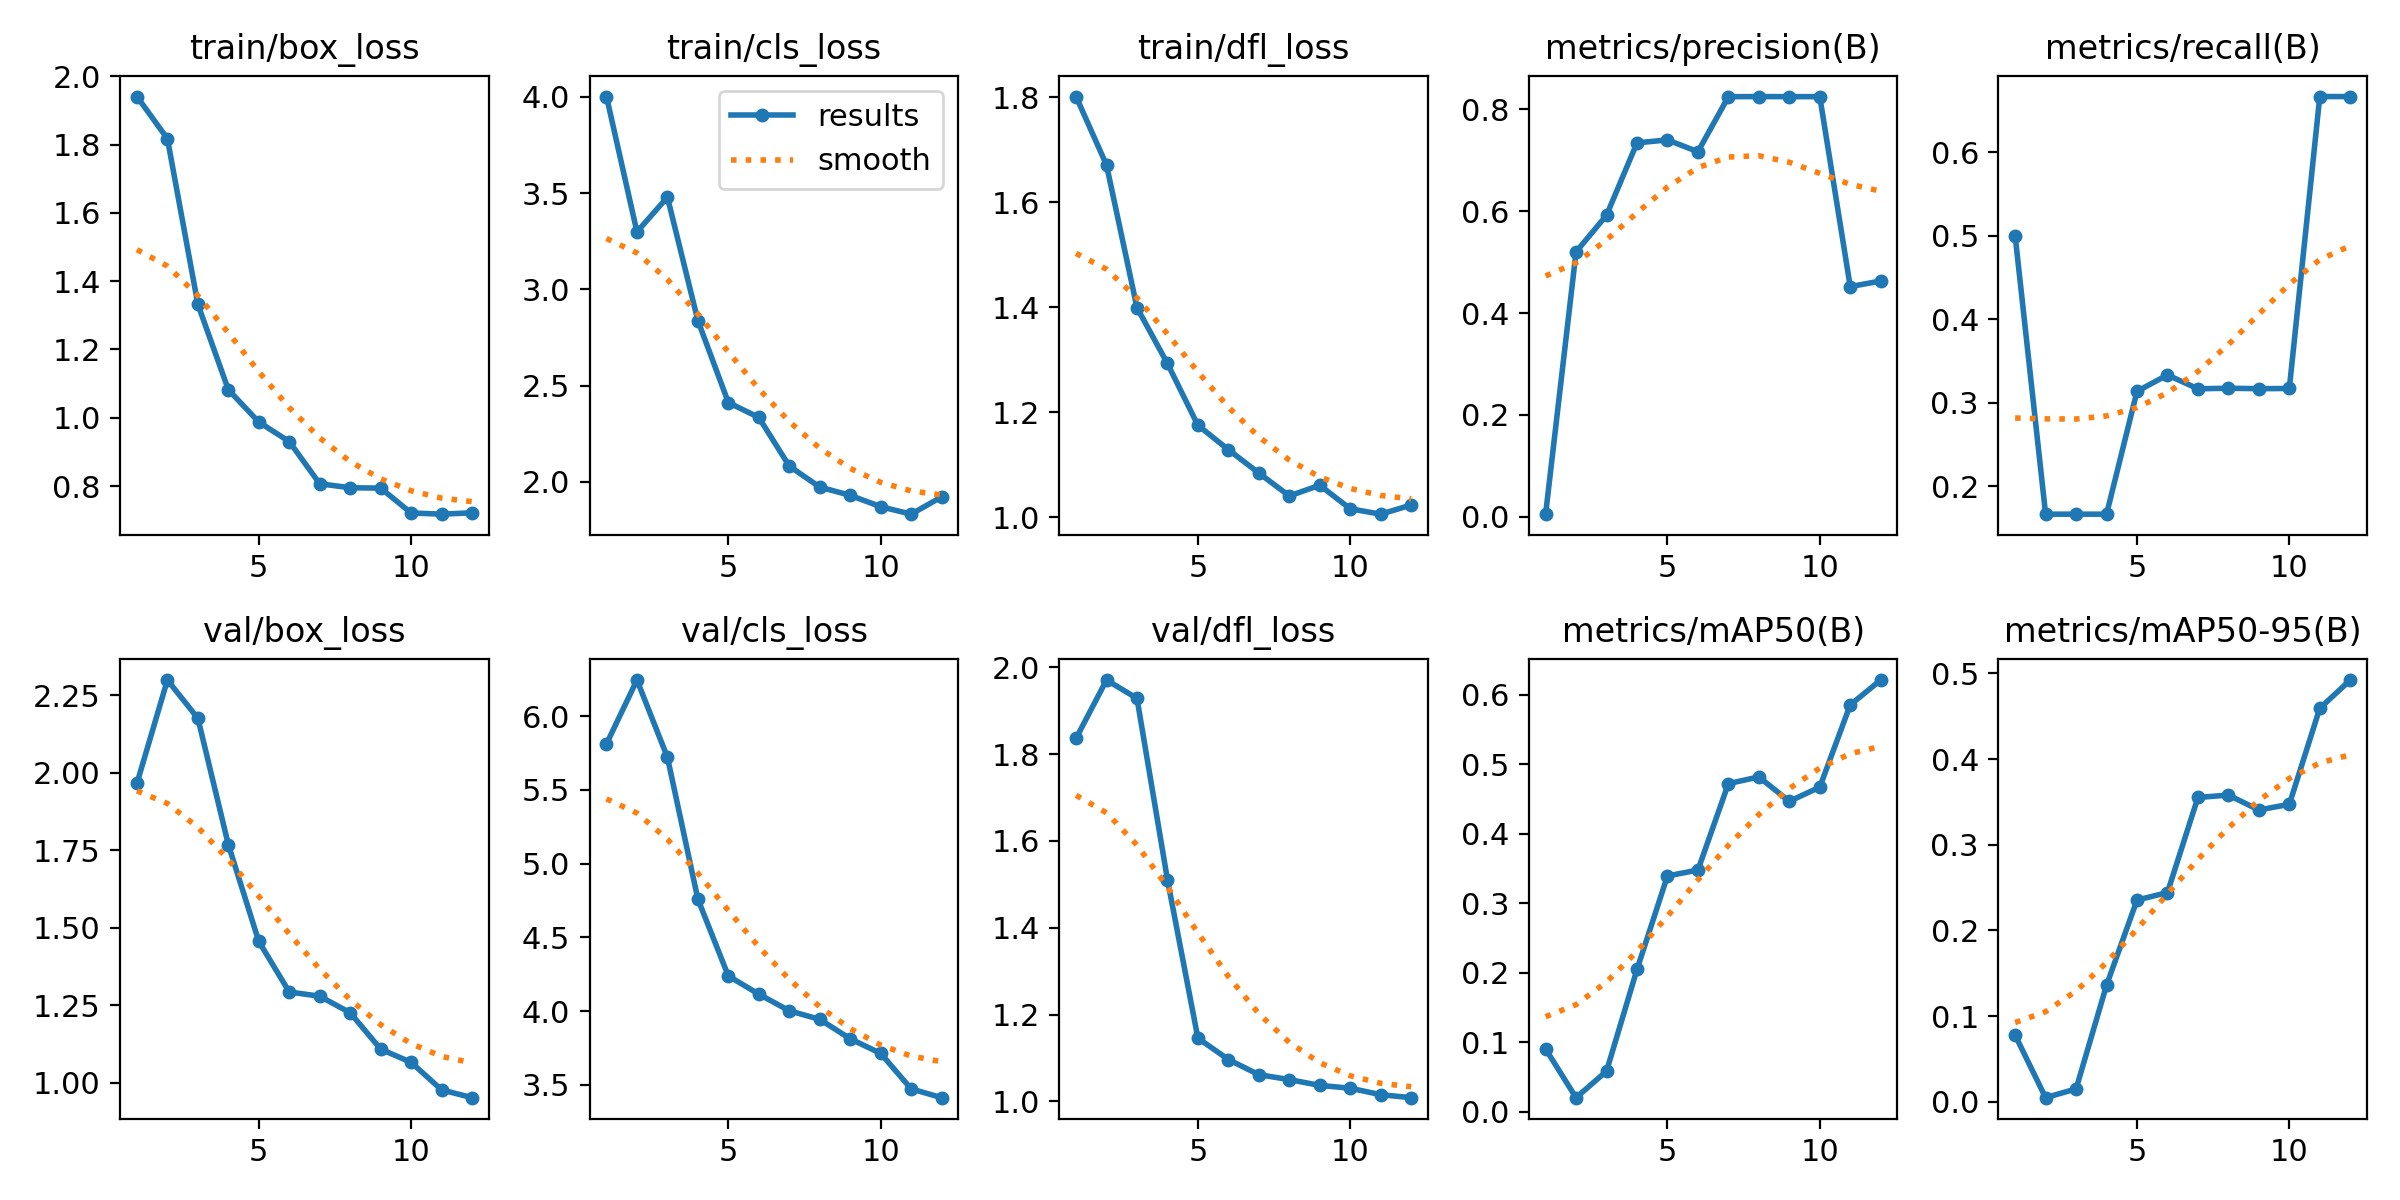

Data behind this chart, as committed beside it:
epoch, time, train/box_loss, train/cls_loss, train/dfl_loss, metrics/precision(B), metrics/recall(B), metrics/mAP50(B), metrics/mAP50-95(B), val/box_loss, val/cls_loss, val/dfl_loss, lr/pg0, lr/pg1, lr/pg2
1, 49.61, 1.941, 4.002, 1.801, 0.00518, 0.5, 0.09045, 0.07773, 1.967, 5.812, 1.836, 3.334e-05, 3.334e-05, 3.334e-05
2, 84.42, 1.817, 3.299, 1.671, 0.5204, 0.1667, 0.02044, 0.00481, 2.3, 6.244, 1.97, 7.64736e-05, 7.64736e-05, 7.64736e-05
3, 116.9, 1.332, 3.479, 1.399, 0.5923, 0.1667, 0.05859, 0.01506, 2.176, 5.721, 1.928, 0.0001114, 0.0001114, 0.0001114
4, 148.7, 1.082, 2.838, 1.293, 0.7345, 0.1667, 0.2048, 0.1361, 1.769, 4.759, 1.511, 0.000138, 0.000138, 0.000138
5, 179.4, 0.9874, 2.412, 1.175, 0.7402, 0.3137, 0.3393, 0.2354, 1.456, 4.238, 1.146, 0.0001564, 0.0001564, 0.0001564
6, 229.9, 0.9303, 2.335, 1.129, 0.7171, 0.3333, 0.3478, 0.2442, 1.293, 4.115, 1.097, 0.0001665, 0.0001665, 0.0001665
7, 275.4, 0.8067, 2.082, 1.084, 0.825, 0.3168, 0.472, 0.3552, 1.28, 4.002, 1.062, 0.0001684, 0.0001684, 0.0001684
8, 312.8, 0.795, 1.973, 1.041, 0.8254, 0.3175, 0.4817, 0.358, 1.226, 3.944, 1.05, 0.000162, 0.000162, 0.000162
9, 373.2, 0.794, 1.93, 1.061, 0.8251, 0.3169, 0.4466, 0.3406, 1.109, 3.812, 1.037, 0.0001474, 0.0001474, 0.0001474
10, 441, 0.7212, 1.871, 1.016, 0.8252, 0.3171, 0.467, 0.3472, 1.066, 3.713, 1.031, 0.0001245, 0.0001245, 0.0001245
11, 485.9, 0.7176, 1.832, 1.006, 0.4521, 0.6667, 0.5853, 0.4593, 0.9775, 3.473, 1.016, 9.3352e-05, 9.3352e-05, 9.3352e-05
12, 571.4, 0.7217, 1.922, 1.023, 0.4631, 0.6667, 0.621, 0.4923, 0.9523, 3.413, 1.009, 5.39691e-05, 5.39691e-05, 5.39691e-05
